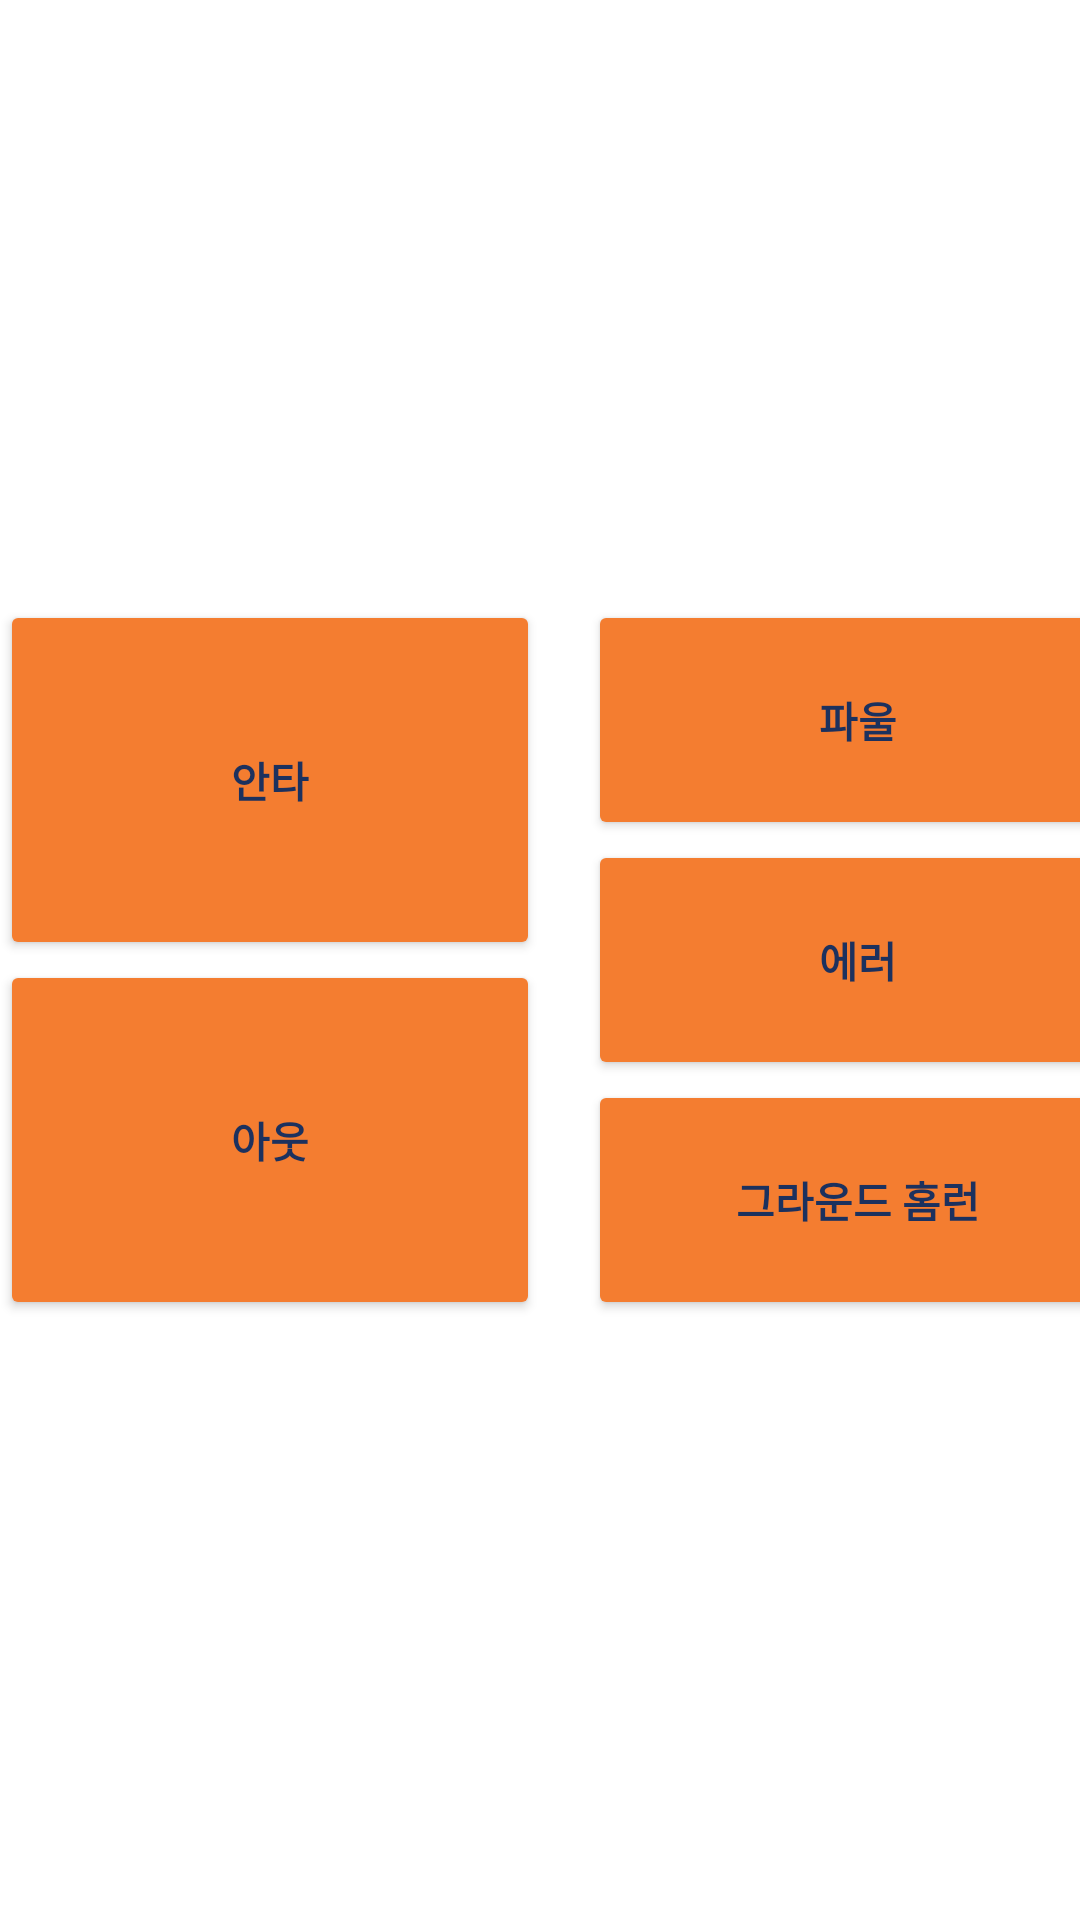

Here is an Android app screen rendered from its layout file. Give the layout XML and the strings, colors and styles it references.
<!-- AndroidManifest.xml: application theme Theme.Nowinning -->
<!-- res/layout/inplay2.xml -->
<?xml version="1.0" encoding="utf-8"?>
<FrameLayout xmlns:android="http://schemas.android.com/apk/res/android"
    android:layout_width="match_parent"
    android:layout_height="match_parent"
    xmlns:app="http://schemas.android.com/apk/res-auto">

    <RelativeLayout
        android:layout_width="match_parent"
        android:layout_height="match_parent">

        <LinearLayout
            android:id="@+id/layout_inplay2"
            android:layout_width="wrap_content"
            android:layout_height="wrap_content"
            android:layout_centerInParent="true"
            android:orientation="horizontal">



            <LinearLayout
                android:layout_width="wrap_content"
                android:layout_height="wrap_content"
                android:orientation="vertical"
                android:layout_marginRight="16dp"
                >

                <Button
                    android:id="@+id/btn_Hit"
                    android:layout_width="180dp"
                    android:layout_height="120dp"
                    android:text="안타"
                    android:textStyle="bold"
                    app:backgroundTint="#F47D30"
                    android:textColor="#1C315E"/>

                <Button
                    android:id="@+id/btn_Out"
                    android:layout_width="180dp"
                    android:layout_height="120dp"
                    android:text="아웃"
                    android:textStyle="bold"
                    app:backgroundTint="#F47D30"
                    android:textColor="#1C315E"/>

            </LinearLayout>

            <LinearLayout
                android:layout_width="wrap_content"
                android:layout_height="wrap_content"
                android:orientation="vertical">

                <Button
                    android:id="@+id/btn_Foul"
                    android:layout_width="180dp"
                    android:layout_height="80dp"
                    android:text="파울"
                    android:textStyle="bold"
                    app:backgroundTint="#F47D30"
                    android:textColor="#1C315E"/>

                <Button
                    android:id="@+id/btn_Error"
                    android:layout_width="180dp"
                    android:layout_height="80dp"
                    android:text="에러"
                    android:textStyle="bold"
                    app:backgroundTint="#F47D30"
                    android:textColor="#1C315E"/>

                <Button
                    android:id="@+id/btn_ItpHR"
                    android:layout_width="180dp"
                    android:layout_height="80dp"
                    android:text="그라운드 홈런"
                    android:textStyle="bold"
                    app:backgroundTint="#F47D30"
                    android:textColor="#1C315E"/>


            </LinearLayout>

        </LinearLayout>



    </RelativeLayout>
</FrameLayout>
<!-- resources referenced by this layout -->
<resources>
  <style name="Theme.Nowinning" parent="Theme.MaterialComponents.DayNight.DarkActionBar">
          
          <item name="colorPrimary">@color/ininning_blue</item>
          <item name="colorPrimaryVariant">@color/ininning_blue</item>
          <item name="colorOnPrimary">@color/white</item>
          
          <item name="colorSecondary">@color/teal_200</item>
          <item name="colorSecondaryVariant">@color/teal_700</item>
          <item name="colorOnSecondary">@color/black</item>
          
          <item name="android:statusBarColor" tools:targetApi="l">?attr/colorPrimaryVariant</item>
          
          
          <item name="windowActionBar">false</item>
          <item name="windowNoTitle">true</item>
      </style>
  <color name="ininning_blue">#2B406B</color>
  <color name="white">#FFFFFFFF</color>
  <color name="teal_200">#FF03DAC5</color>
  <color name="teal_700">#FF018786</color>
  <color name="black">#FF000000</color>
</resources>
